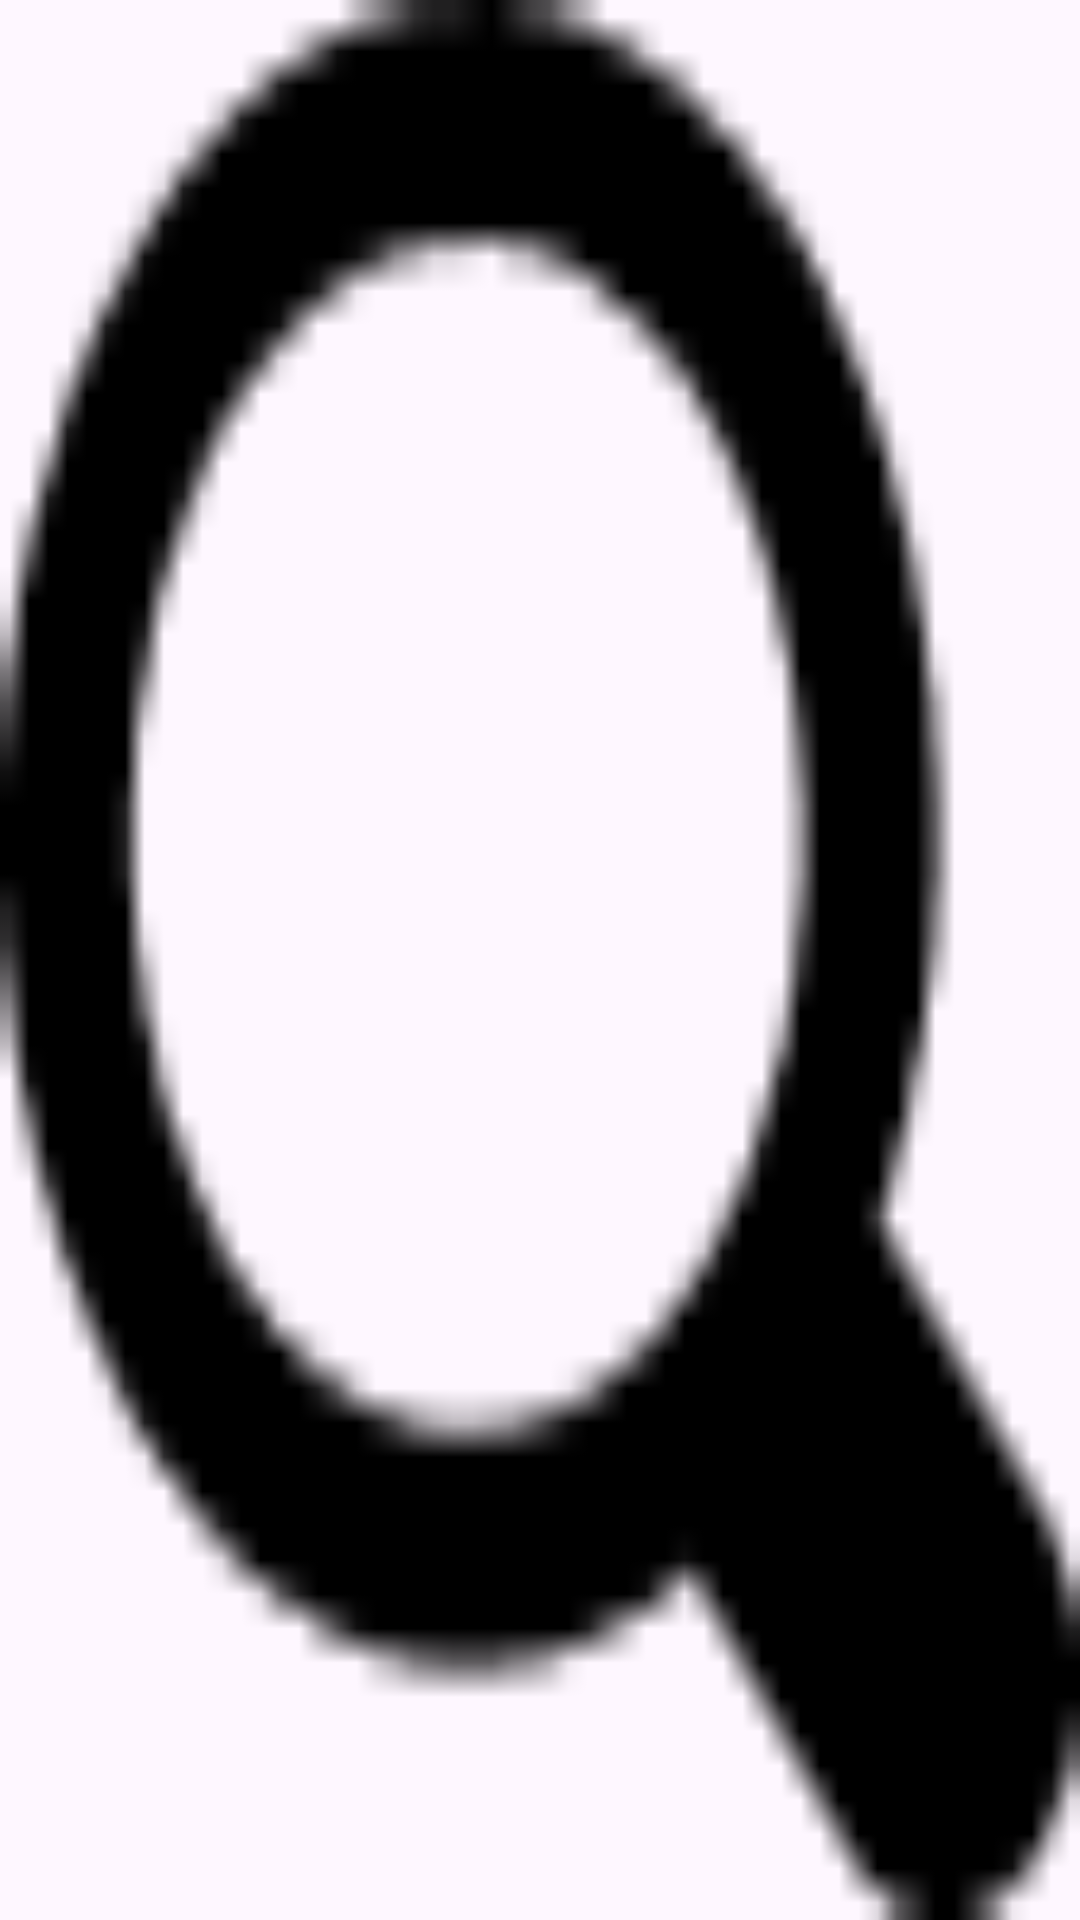

Reconstruct the res/layout file that produces this screen, plus the resources it refers to.
<!-- AndroidManifest.xml: application theme Theme.PerfumeApp -->
<!-- res/layout/searchicon.xml -->
<?xml version="1.0" encoding="utf-8"?>
<androidx.constraintlayout.widget.ConstraintLayout xmlns:android="http://schemas.android.com/apk/res/android"
    android:layout_width="40dp"
    android:layout_height="40dp"
    android:background="@drawable/searchicon">

</androidx.constraintlayout.widget.ConstraintLayout>
<!-- resources referenced by this layout -->
<resources>
  <!-- drawable searchicon: png bitmap (drawable, 896 bytes) -->
  <style name="Theme.PerfumeApp" parent="Base.Theme.PerfumeApp" />
  <style name="Base.Theme.PerfumeApp" parent="Theme.Material3.DayNight.NoActionBar">
          
          
      </style>
</resources>
